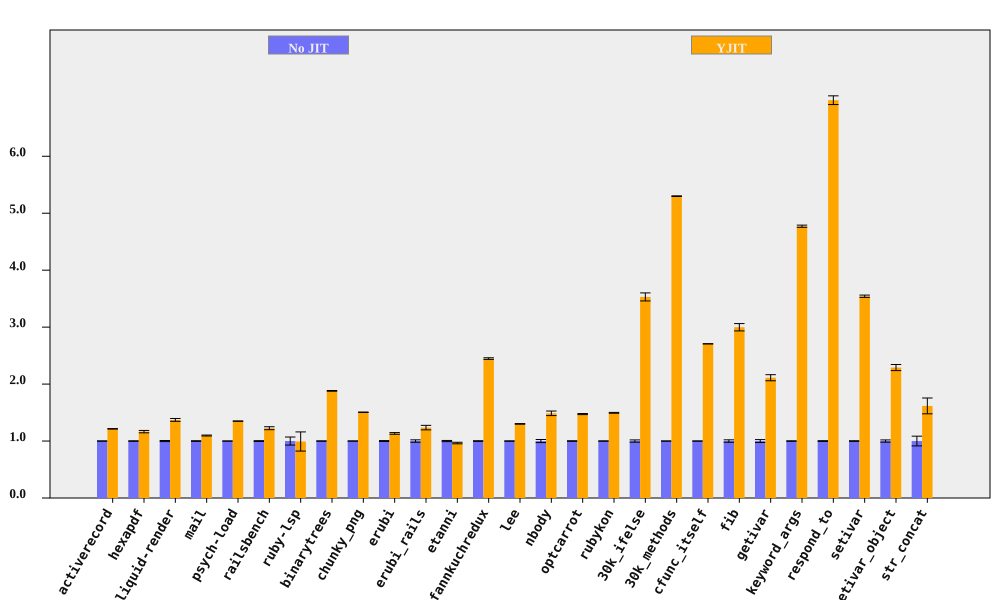

The table this chart was drawn from, first rows:
bench, No JIT (ms), No JIT RSD, YJIT (ms), YJIT RSD, YJIT spd, YJIT spd RSD, % in YJIT
activerecord, 374.3, 0.2294, 308.3, 0.2413, 1.214, 0.3329, 90.57
hexapdf, 7931, 0.4436, 6806, 1.724, 1.165, 1.78, 93.24
liquid-render, 541.7, 0.9384, 395, 1.569, 1.371, 1.828, 86.99
mail, 454.7, 0.5629, 414.5, 0.4923, 1.097, 0.7478, 97.24
psych-load, 7312, 0.1153, 5417, 0.1536, 1.35, 0.1921, 99.99
railsbench, 7348, 0.6758, 5997, 2.016, 1.225, 2.126, 90.67
ruby-lsp, 219.9, 7.069, 221.6, 15.41, 0.9921, 16.96, 65.58
binarytrees, 1002, 0.3046, 532.8, 0.1293, 1.881, 0.331, 100
chunky_png, 2286, 0.1651, 1518, 0.1088, 1.506, 0.1977, 100
erubi, 833.5, 0.8438, 735.1, 0.9828, 1.134, 1.295, 100
erubi_rails, 61.81, 2.119, 50.01, 2.391, 1.236, 3.195, 87.68
etanni, 1173, 1.035, 1215, 0.9684, 0.965, 1.418, 7.028
fannkuchredux, 5663, 0.5585, 2313, 0.1743, 2.448, 0.5851, 100
lee, 3112, 0.2822, 2392, 0.3044, 1.301, 0.4151, 99.97
nbody, 268.5, 2.683, 180.6, 0.05448, 1.487, 2.684, 100
optcarrot, 16115, 0.5147, 10935, 0.3806, 1.474, 0.6401, 96.81
rubykon, 31661, 0.3031, 21170, 0.4014, 1.496, 0.503, 99.69
30k_ifelse, 6781, 1.998, 1921, 0.02802, 3.531, 1.998, 100
30k_methods, 20839, 0.07858, 3932, 0.07179, 5.3, 0.1064, 100
cfunc_itself, 279.2, 0.03364, 103.2, 0.03014, 2.707, 0.04517, 100
fib, 525.8, 2.144, 175.4, 0.009497, 2.998, 2.144, 100
getivar, 227.9, 2.528, 107.9, 0.006824, 2.112, 2.528, 100
keyword_args, 742.3, 0.3999, 155.6, 0.03211, 4.772, 0.4012, 100
respond_to, 697.4, 0.6477, 99.86, 0.8841, 6.984, 1.096, 100
setivar, 177.3, 0.5658, 50.04, 0.01785, 3.543, 0.5661, 100
setivar_object, 292.3, 1.986, 127.6, 1.242, 2.29, 2.343, 100
str_concat, 172.3, 8.55, 106.6, 0.7768, 1.617, 8.585, 99.7
